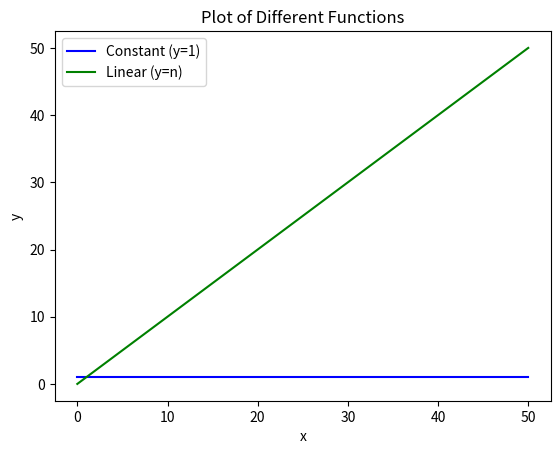

This chart was generated by the following Python code:
"""
Function_plots.py

An example of different functions in the same plot.
Note: this makes the plot unreadable. The best way to explore
these functions is to start by adding the constant and linear function,
then uncommenting others to eventually understand the full picture and scope of
these big functions.

These functions all represent different classes of complexity for computer algorithms.

Teacher's note: it's pretty easy to write the code to consider the whole list at once (instead of iterating),
but the code was aimed at beginner programmers.
"""
import matplotlib.pyplot as plt
import numpy as np
import math

def constant(x):
    '''
    Constant function: always has the same outcome, in this case 1.

    Note: the underscore is an anonymous variable. We could give it a
    name, but it doesn't actually matter. Only the number of points matters,
    so we can generate all the ones.

    :param x:  array   Different x-values
    :return x: array   Array of y values for every x
    '''
    return [1 for _ in x]

def linear(x):
    '''
    A linear function where y = x.

    :param  x:  array   List of x values
    :return y: array   the same array really
    '''
    return [val for val in x]

def quadratic(x):
    '''
    A quadratic function that squares each element in a list or range.

    :param  array   List of x values
    :return array   Y values for the quadratic function
    '''
    return [val**2 for val in x]

def exponential(x):
    '''
    An exponential function. These grow very very fast.

    :param  array   List of x values
    :return array   Corresponding y values for the exponential function
    '''
    return [2**val for val in x]

def factorial(x):
    '''
    Factorial function that grows super super fast. (that's faster than very very fast)

    :param x:   array   List of x values
    :return:    array   Corresponding y values for the factorial function
    '''
    return [math.factorial(val) for val in x]

# Generate x values
x_values = np.arange(0, 51, 10)

# Plot the functions
# Note: when uncommenting the lower functions, the upper functions will become
# near impossible to read.
plt.plot(x_values, constant(x_values), label='Constant (y=1)', color='blue')
plt.plot(x_values, linear(x_values), label='Linear (y=n)', color='green')
#plt.plot(x_values, quadratic(x_values), label='Quadratic (y=n^2)', color='red')
#plt.plot(x_values, exponential(x_values), label='Exponential (y=2^n)', color='purple')
#plt.plot(x_values, factorial(x_values), label='Factorial (y=n!)', color='orange')

# Add labels and legend
plt.xlabel('x')
plt.ylabel('y')
plt.title('Plot of Different Functions')
plt.legend()

# Show the plot
plt.show()
